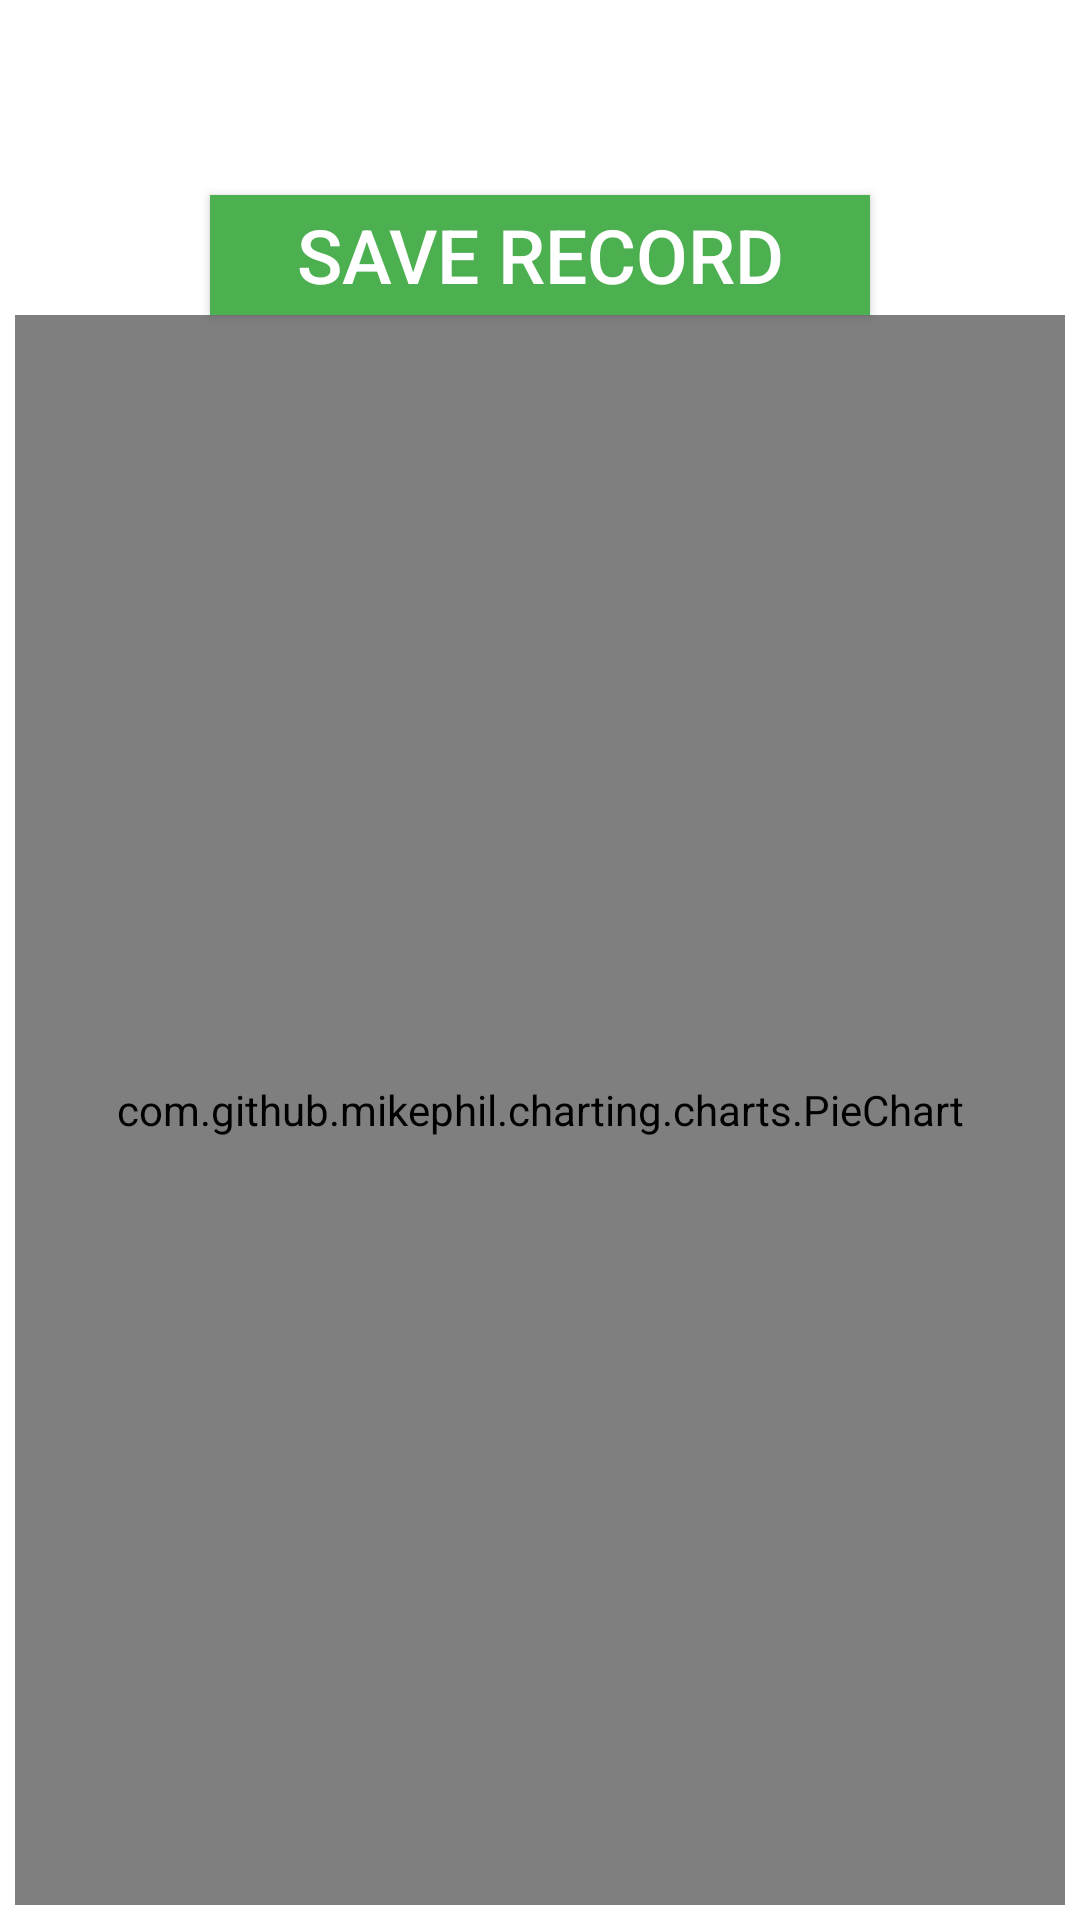

Produce the Android XML layout that renders to this screen, including the resource entries it uses.
<!-- AndroidManifest.xml: application theme AppTheme -->
<!-- res/layout/activity_myweek.xml -->
<?xml version="1.0" encoding="utf-8"?>
<RelativeLayout xmlns:android="http://schemas.android.com/apk/res/android"
    android:layout_width="match_parent"
    android:layout_height="match_parent"

    android:padding="5dip"
    android:background="#ffffff">

    <TextView
        android:layout_width="fill_parent"
        android:layout_height="60dp"
        android:id="@+id/name"
        android:textSize="25sp"
        android:textColor="#000"
        android:textAlignment="center"
        android:layout_alignLeft="@+id/add"
        android:layout_alignStart="@+id/add"
        android:layout_alignRight="@+id/add"
        android:layout_alignEnd="@+id/add"
        android:layout_centerHorizontal="true"
        android:gravity="center_horizontal" />

    <Button
        android:id="@+id/add"
        android:layout_width="220dip"
        android:layout_height="40dip"
        android:text="Save record"
        android:textSize="25sp"
        android:background="@color/primaryColor"
        android:textColor="#ffffffff"
        android:layout_below="@+id/name"
        android:layout_centerHorizontal="true" />


    <com.github.mikephil.charting.charts.PieChart
        android:id="@+id/chart"
        android:layout_width="match_parent"
        android:layout_height="match_parent"
        android:layout_below="@+id/add" />


</RelativeLayout>
<!-- resources referenced by this layout -->
<resources>
  <color name="primaryColor">#4CAF50</color>
  <style name="AppTheme" parent="Theme.AppCompat.Light.DarkActionBar">
      - 
      <item name="actionBarStyle">@style/MyActionBar</item>
      <item name="android:actionBarStyle">@style/MyActionBar</item>
      <item name="android:titleTextStyle">@style/MyActionBar.TitleTextStyle</item>
      <item name="titleTextStyle">@style/MyActionBar.TitleTextStyle</item>
  </style>
  <style name="MyActionBar" parent="Theme.AppCompat.Light.DarkActionBar">
          <item name="android:background">@color/primaryColorDark</item>
          <item name="background">@color/primaryColorDark</item>
      </style>
  <style name="MyActionBar.TitleTextStyle" parent="@style/TextAppearance.AppCompat.Widget.ActionBar.Title">
          <item name="android:textColor">@color/icons</item>
      </style>
  <color name="primaryColorDark">#388E3C</color>
  <color name="icons">#FFFFFF</color>
</resources>
